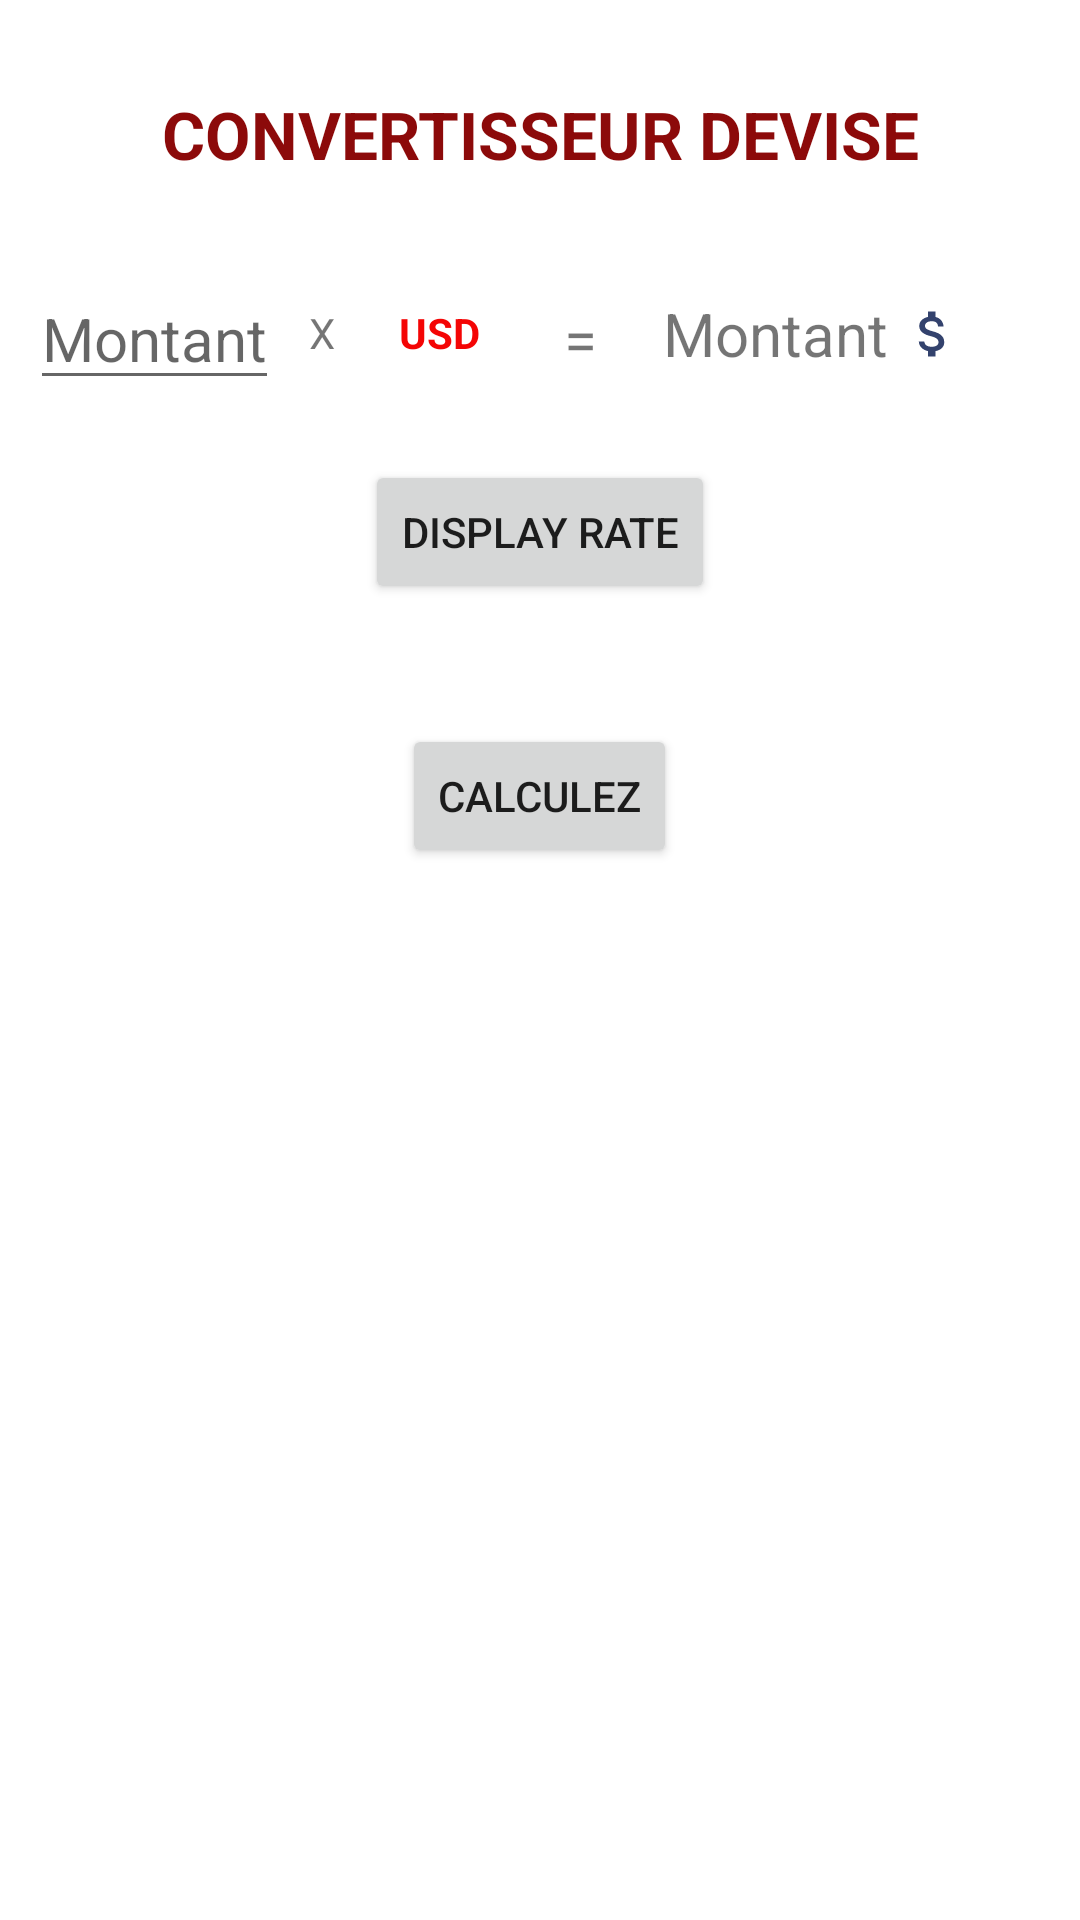

Android layout source for this screen:
<!-- AndroidManifest.xml: application theme Theme.Voyageur -->
<!-- res/layout/fragment_convert.xml -->
<?xml version="1.0" encoding="utf-8"?>
<LinearLayout
    xmlns:android="http://schemas.android.com/apk/res/android"
    android:layout_width="match_parent"
    android:layout_height="match_parent"
    android:orientation="vertical">

    <TextView
        android:layout_width="match_parent"
        android:layout_height="wrap_content"
        android:text="CONVERTISSEUR DEVISE"
        android:textStyle="bold"
        android:textSize="22sp"
        android:textColor="#8C0A0A"
        android:textAlignment="center"
        android:layout_margin="30dp"/>

    <LinearLayout
        android:layout_width="match_parent"
        android:layout_height="wrap_content"
        android:orientation="horizontal">

       <EditText
           android:id="@+id/raw_amountToConvert"
           android:layout_width="wrap_content"
           android:layout_marginLeft="10dp"
           android:textSize="20sp"
           android:layout_height="wrap_content"
           android:hint="Montant"/>

        <TextView
            android:layout_width="20sp"
            android:layout_height="20sp"
            android:layout_marginLeft="10dp"
            android:layout_gravity="center"
            android:text="X"/>

        <TextView
            android:id="@+id/txt_usd"
            android:layout_width="40sp"
            android:layout_height="20sp"
            android:textColor="#F40505"
            android:textStyle="bold"
            android:layout_marginLeft="10dp"
            android:layout_gravity="center"
            android:text="USD"/>

        <TextView
            android:layout_width="18dp"
            android:layout_height="wrap_content"
            android:textSize="20sp"
            android:layout_marginLeft="15dp"
            android:text="="/>

        <TextView
            android:id="@+id/txt_amountConverted"
            android:layout_width="wrap_content"
            android:layout_height="wrap_content"
            android:textSize="20sp"
            android:layout_gravity="center"
            android:layout_marginLeft="15dp"
            android:text="Montant "/>

        <TextView
            android:layout_width="20sp"
            android:layout_height="20sp"
            android:layout_gravity="center"
            android:background="@drawable/ic_money"/>
    </LinearLayout>
    <Button
        android:id="@+id/btnDisplayRate"
        android:layout_width="wrap_content"
        android:layout_height="wrap_content"
        android:layout_margin="20dp"
        android:layout_gravity="center"
        android:text="Display Rate"/>
        <Button
            android:id="@+id/btnCalculate"
            android:layout_width="wrap_content"
            android:layout_height="wrap_content"
            android:layout_margin="20dp"
            android:layout_gravity="center"
            android:text="Calculez"/>



</LinearLayout>
<!-- resources referenced by this layout -->
<resources>
  <!-- drawable ic_money (drawable) -->
  <vector android:height="24dp" android:tint="#33426D"
      android:viewportHeight="24" android:viewportWidth="24"
      android:width="24dp" xmlns:android="http://schemas.android.com/apk/res/android">
      <path android:fillColor="@android:color/white" android:pathData="M11.8,10.9c-2.27,-0.59 -3,-1.2 -3,-2.15 0,-1.09 1.01,-1.85 2.7,-1.85 1.78,0 2.44,0.85 2.5,2.1h2.21c-0.07,-1.72 -1.12,-3.3 -3.21,-3.81V3h-3v2.16c-1.94,0.42 -3.5,1.68 -3.5,3.61 0,2.31 1.91,3.46 4.7,4.13 2.5,0.6 3,1.48 3,2.41 0,0.69 -0.49,1.79 -2.7,1.79 -2.06,0 -2.87,-0.92 -2.98,-2.1h-2.2c0.12,2.19 1.76,3.42 3.68,3.83V21h3v-2.15c1.95,-0.37 3.5,-1.5 3.5,-3.55 0,-2.84 -2.43,-3.81 -4.7,-4.4z"/>
  </vector>
  <style name="Theme.Voyageur" parent="Theme.MaterialComponents.DayNight.DarkActionBar">
          
          <item name="colorPrimary">@color/purple_500</item>
          <item name="colorPrimaryVariant">@color/purple_700</item>
          <item name="colorOnPrimary">@color/white</item>
          
          <item name="colorSecondary">@color/teal_200</item>
          <item name="colorSecondaryVariant">@color/teal_700</item>
          <item name="colorOnSecondary">@color/black</item>
          
          <item name="android:statusBarColor" tools:targetApi="l">?attr/colorPrimaryVariant</item>
          
      </style>
  <!-- not gathered from this repository: default colours our renderer supplied (Android Studio template values) -->
  <color name="purple_500">#FF6200EE</color>
  <color name="purple_700">#FF3700B3</color>
  <color name="teal_200">#FF03DAC5</color>
  <color name="teal_700">#FF018786</color>
  <color name="black">#FF000000</color>
  <color name="white">#FFFFFFFF</color>
</resources>
